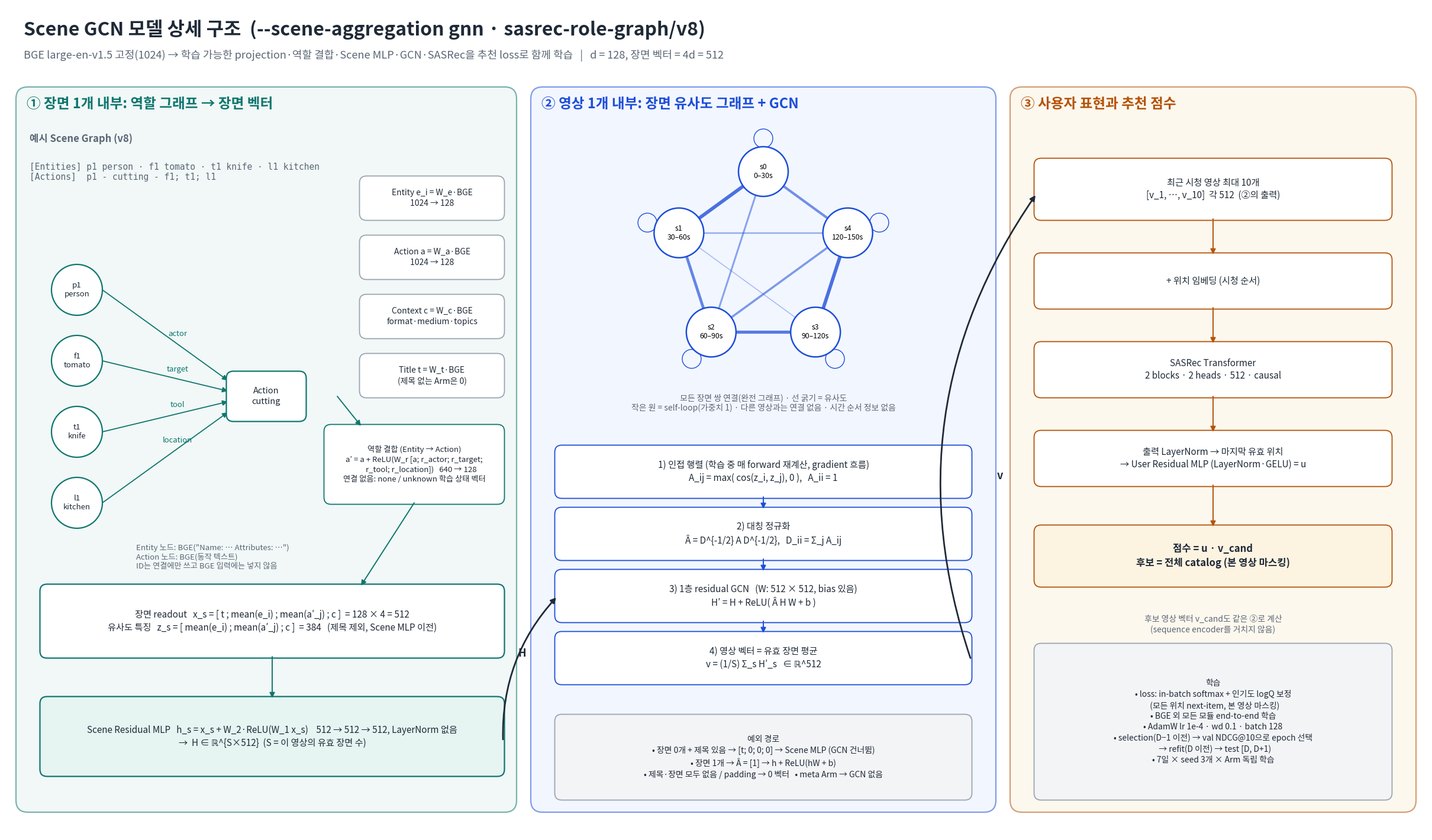

Source code (Python): (Note: this script raises an exception after producing the figure.)
"""Draw a detailed view of the scene-role encoder and scene GCN (gnn aggregation).

Run: python docs/design/generate_gnn_detail_diagram.py
Requires matplotlib and a Noto Sans CJK font; no model is executed.
Mirrors src/validation/graph_model.py, scene_gcn.py and graph_context.py (sasrec-role-graph/v8).
"""

import math
from pathlib import Path

import matplotlib

matplotlib.use("Agg")
import matplotlib.pyplot as plt
from matplotlib.patches import Circle, FancyArrowPatch, FancyBboxPatch

plt.rcParams["font.family"] = ["Noto Sans CJK JP", "DejaVu Sans"]

INK, MUTED, LINE = "#1f2a37", "#5b6675", "#9aa5b1"
TEAL, TEAL_BG = "#0f766e", "#e6f4f2"
BLUE, BLUE_BG = "#1d4ed8", "#e8efff"
AMBER, AMBER_BG = "#b45309", "#fdf3e1"
GREY_BG = "#f3f4f6"

fig = plt.figure(figsize=(24, 14), dpi=150)
ax = fig.add_axes([0, 0, 1, 1])
ax.set_xlim(0, 240)
ax.set_ylim(0, 140)
ax.axis("off")


def box(x, y, w, h, text, *, fc="white", ec=LINE, size=11, color=INK, weight="normal", lw=1.3):
    ax.add_patch(FancyBboxPatch((x, y), w, h, boxstyle="round,pad=0.25,rounding_size=1.2",
                                fc=fc, ec=ec, lw=lw))
    ax.text(x + w / 2, y + h / 2, text, ha="center", va="center", fontsize=size,
            color=color, weight=weight, linespacing=1.35)


def arrow(x1, y1, x2, y2, *, color=MUTED, lw=1.4, style="-|>", rad=0.0, ls="-"):
    ax.add_patch(FancyArrowPatch((x1, y1), (x2, y2), arrowstyle=style, mutation_scale=13,
                                 color=color, lw=lw, linestyle=ls,
                                 connectionstyle=f"arc3,rad={rad}", shrinkA=0, shrinkB=0))


def panel(x, y, w, h, title, color, bg):
    ax.add_patch(FancyBboxPatch((x, y), w, h, boxstyle="round,pad=0.3,rounding_size=2",
                                fc=bg, ec=color, lw=1.6, alpha=0.55))
    ax.text(x + 1.5, y + h - 2.6, title, fontsize=17, weight="bold", color=color, va="center")


ax.text(3, 136, "Scene GCN 모델 상세 구조  (--scene-aggregation gnn · sasrec-role-graph/v8)",
        fontsize=23, weight="bold", color=INK, va="center")
ax.text(3, 131.6, "BGE large-en-v1.5 고정(1024) → 학습 가능한 projection·역할 결합·Scene MLP·GCN·SASRec을 "
        "추천 loss로 함께 학습   |   d = 128, 장면 벡터 = 4d = 512",
        fontsize=13, color=MUTED, va="center")

# ---------------- Panel 1: inside one scene ----------------
panel(2, 4, 84, 122, "① 장면 1개 내부: 역할 그래프 → 장면 벡터", TEAL, TEAL_BG)

ax.text(4, 117, "예시 Scene Graph (v8)", fontsize=12, color=MUTED, weight="bold")
ax.text(4, 113.5, "[Entities] p1 person · f1 tomato · t1 knife · l1 kitchen\n"
        "[Actions]  p1 - cutting - f1; t1; l1", fontsize=10.5, color=MUTED, va="top",
        family="DejaVu Sans Mono")

ents = {"p1\nperson": (12, 92), "f1\ntomato": (12, 80), "t1\nknife": (12, 68), "l1\nkitchen": (12, 56)}
roles = ["actor", "target", "tool", "location"]
act = (44, 74)
for (label, (x, y)), role in zip(ents.items(), roles):
    ax.add_patch(Circle((x, y), 4.3, fc="white", ec=TEAL, lw=1.6))
    ax.text(x, y, label, ha="center", va="center", fontsize=9.5, color=INK)
    arrow(x + 4.3, y, act[0] - 6.5, act[1] + (y - 74) * 0.15, color=TEAL, lw=1.3)
    ax.text((x + act[0]) / 2 + 1, (y + act[1]) / 2 + 1.2, role, fontsize=9.5, color=TEAL,
            ha="center", style="italic")
box(act[0] - 6.5, act[1] - 4, 13, 8, "Action\ncutting", fc="white", ec=TEAL, size=10.5, lw=1.6)
ax.text(22, 49, "Entity 노드: BGE(\"Name: … Attributes: …\")\nAction 노드: BGE(동작 텍스트)\n"
        "ID는 연결에만 쓰고 BGE 입력에는 넣지 않음", fontsize=9.5, color=MUTED, va="top")

bx = 60
box(bx, 104, 24, 7, "Entity e_i = W_e·BGE\n1024 → 128", size=10)
box(bx, 94, 24, 7, "Action a = W_a·BGE\n1024 → 128", size=10)
box(bx, 84, 24, 7, "Context c = W_c·BGE\nformat·medium·topics", size=10)
box(bx, 74, 24, 7, "Title t = W_t·BGE\n(제목 없는 Arm은 0)", size=10)

box(54, 56, 30, 13,
    "역할 결합 (Entity → Action)\n"
    "a′ = a + ReLU(W_r [a; r_actor; r_target;\n        r_tool; r_location])   640 → 128\n"
    "연결 없음: none / unknown 학습 상태 벡터",
    fc="white", ec=TEAL, size=9.5)
arrow(56, 74, 60, 69, color=TEAL)

box(6, 30, 78, 12,
    "장면 readout   x_s = [ t ; mean(e_i) ; mean(a′_j) ; c ]  = 128 × 4 = 512\n"
    "유사도 특징   z_s = [ mean(e_i) ; mean(a′_j) ; c ]  = 384   (제목 제외, Scene MLP 이전)",
    fc="white", ec=TEAL, size=11, lw=1.6)
arrow(69, 56, 60, 42, color=TEAL)

box(6, 10, 78, 13,
    "Scene Residual MLP   h_s = x_s + W_2·ReLU(W_1 x_s)    512 → 512 → 512, LayerNorm 없음\n"
    "→  H ∈ ℝ^{S×512}  (S = 이 영상의 유효 장면 수)",
    fc=TEAL_BG, ec=TEAL, size=11, lw=1.6)
arrow(45, 30, 45, 23, color=TEAL)

# ---------------- Panel 2: inside one video ----------------
panel(89, 4, 78, 122, "② 영상 1개 내부: 장면 유사도 그래프 + GCN", BLUE, BLUE_BG)

cx, cy, r = 128, 97, 15
n = 5
pos = [(cx + r * math.cos(math.pi / 2 + 2 * math.pi * k / n),
        cy + r * math.sin(math.pi / 2 + 2 * math.pi * k / n)) for k in range(n)]
weights = {(0, 1): 0.9, (0, 2): 0.4, (1, 2): 0.7, (2, 3): 0.8, (3, 4): 0.9, (1, 4): 0.3,
           (0, 4): 0.6, (1, 3): 0.15, (0, 3): 0.0, (2, 4): 0.5}
for (i, j), wgt in weights.items():
    if wgt > 0:
        ax.plot([pos[i][0], pos[j][0]], [pos[i][1], pos[j][1]], color=BLUE,
                lw=0.6 + 4 * wgt, alpha=0.25 + 0.6 * wgt, zorder=1)
for k, (x, y) in enumerate(pos):
    ax.add_patch(Circle((x, y), 4.2, fc="white", ec=BLUE, lw=1.8, zorder=3))
    ax.text(x, y, f"s{k}\n{30 * k}–{30 * k + 30}s", ha="center", va="center", fontsize=8.8,
            zorder=4)
    loop_dx, loop_dy = (x - cx) / r * 5.6, (y - cy) / r * 5.6
    ax.add_patch(Circle((x + loop_dx, y + loop_dy), 1.6, fc="none", ec=BLUE, lw=1.0, zorder=2))
ax.text(cx, cy - r - 7.5, "모든 장면 쌍 연결(완전 그래프) · 선 굵기 = 유사도\n"
        "작은 원 = self-loop(가중치 1) · 다른 영상과는 연결 없음 · 시간 순서 정보 없음",
        ha="center", fontsize=10, color=MUTED, va="top")

steps = [
    (57, "1) 인접 행렬 (학습 중 매 forward 재계산, gradient 흐름)\n"
         "A_ij = max( cos(z_i, z_j), 0 ),   A_ii = 1"),
    (46.5, "2) 대칭 정규화\nÂ = D^{-1/2} A D^{-1/2},   D_ii = Σ_j A_ij"),
    (36, "3) 1층 residual GCN   (W: 512 × 512, bias 있음)\nH′ = H + ReLU( Â H W + b )"),
    (25.5, "4) 영상 벡터 = 유효 장면 평균\nv = (1/S) Σ_s H′_s   ∈ ℝ^512"),
]
for y, text in steps:
    box(93, y, 70, 8.5, text, fc="white", ec=BLUE, size=11)
for (y1, _), (y2, _) in zip(steps, steps[1:]):
    arrow(128, y1, 128, y2 + 8.5, color=BLUE)

box(93, 6, 70, 14,
    "예외 경로\n"
    "• 장면 0개 + 제목 있음 → [t; 0; 0; 0] → Scene MLP (GCN 건너뜀)\n"
    "• 장면 1개 → Â = [1] → h + ReLU(hW + b)\n"
    "• 제목·장면 모두 없음 / padding → 0 벡터   • meta Arm → GCN 없음",
    fc=GREY_BG, ec=LINE, size=10)

# ---------------- Panel 3: user side ----------------
panel(170, 4, 68, 122, "③ 사용자 표현과 추천 점수", AMBER, AMBER_BG)

box(174, 104, 60, 10, "최근 시청 영상 최대 10개\n[v_1, …, v_10]  각 512  (②의 출력)", fc="white",
    ec=AMBER, size=11)
box(174, 89, 60, 9, "+ 위치 임베딩 (시청 순서)", fc="white", ec=AMBER, size=11)
box(174, 74, 60, 9, "SASRec Transformer\n2 blocks · 2 heads · 512 · causal", fc="white", ec=AMBER,
    size=11)
box(174, 59, 60, 9, "출력 LayerNorm → 마지막 유효 위치\n→ User Residual MLP (LayerNorm·GELU) = u", fc="white",
    ec=AMBER, size=11)
box(174, 42, 60, 10, "점수 = u · v_cand\n후보 = 전체 catalog (본 영상 마스킹)", fc=AMBER_BG,
    ec=AMBER, size=12, weight="bold")
for y1, y2 in [(104, 98), (89, 83), (74, 68), (59, 52)]:
    arrow(204, y1, 204, y2, color=AMBER)
ax.text(204, 37, "후보 영상 벡터 v_cand도 같은 ②로 계산\n(sequence encoder를 거치지 않음)",
        ha="center", va="top", fontsize=10, color=MUTED)
box(174, 6, 60, 26,
    "학습\n"
    "• loss: in-batch softmax + 인기도 logQ 보정\n  (모든 위치 next-item, 본 영상 마스킹)\n"
    "• BGE 외 모든 모듈 end-to-end 학습\n"
    "• AdamW lr 1e-4 · wd 0.1 · batch 128\n"
    "• selection(D−1 이전) → val NDCG@10으로 epoch 선택\n"
    "  → refit(D 이전) → test [D, D+1)\n"
    "• 7일 × seed 3개 × Arm 독립 학습",
    fc=GREY_BG, ec=LINE, size=10)

arrow(84, 16, 93, 40, color=INK, lw=2, rad=-0.2)
ax.text(86.5, 30, "H", fontsize=13, weight="bold", color=INK)
arrow(163, 29.75, 174, 108, color=INK, lw=2, rad=-0.25)
ax.text(167.5, 60, "v", fontsize=13, weight="bold", color=INK)

out = Path(__file__).with_name("gnn_detail_diagram.png")
fig.savefig(out, dpi=150)
print(out)
